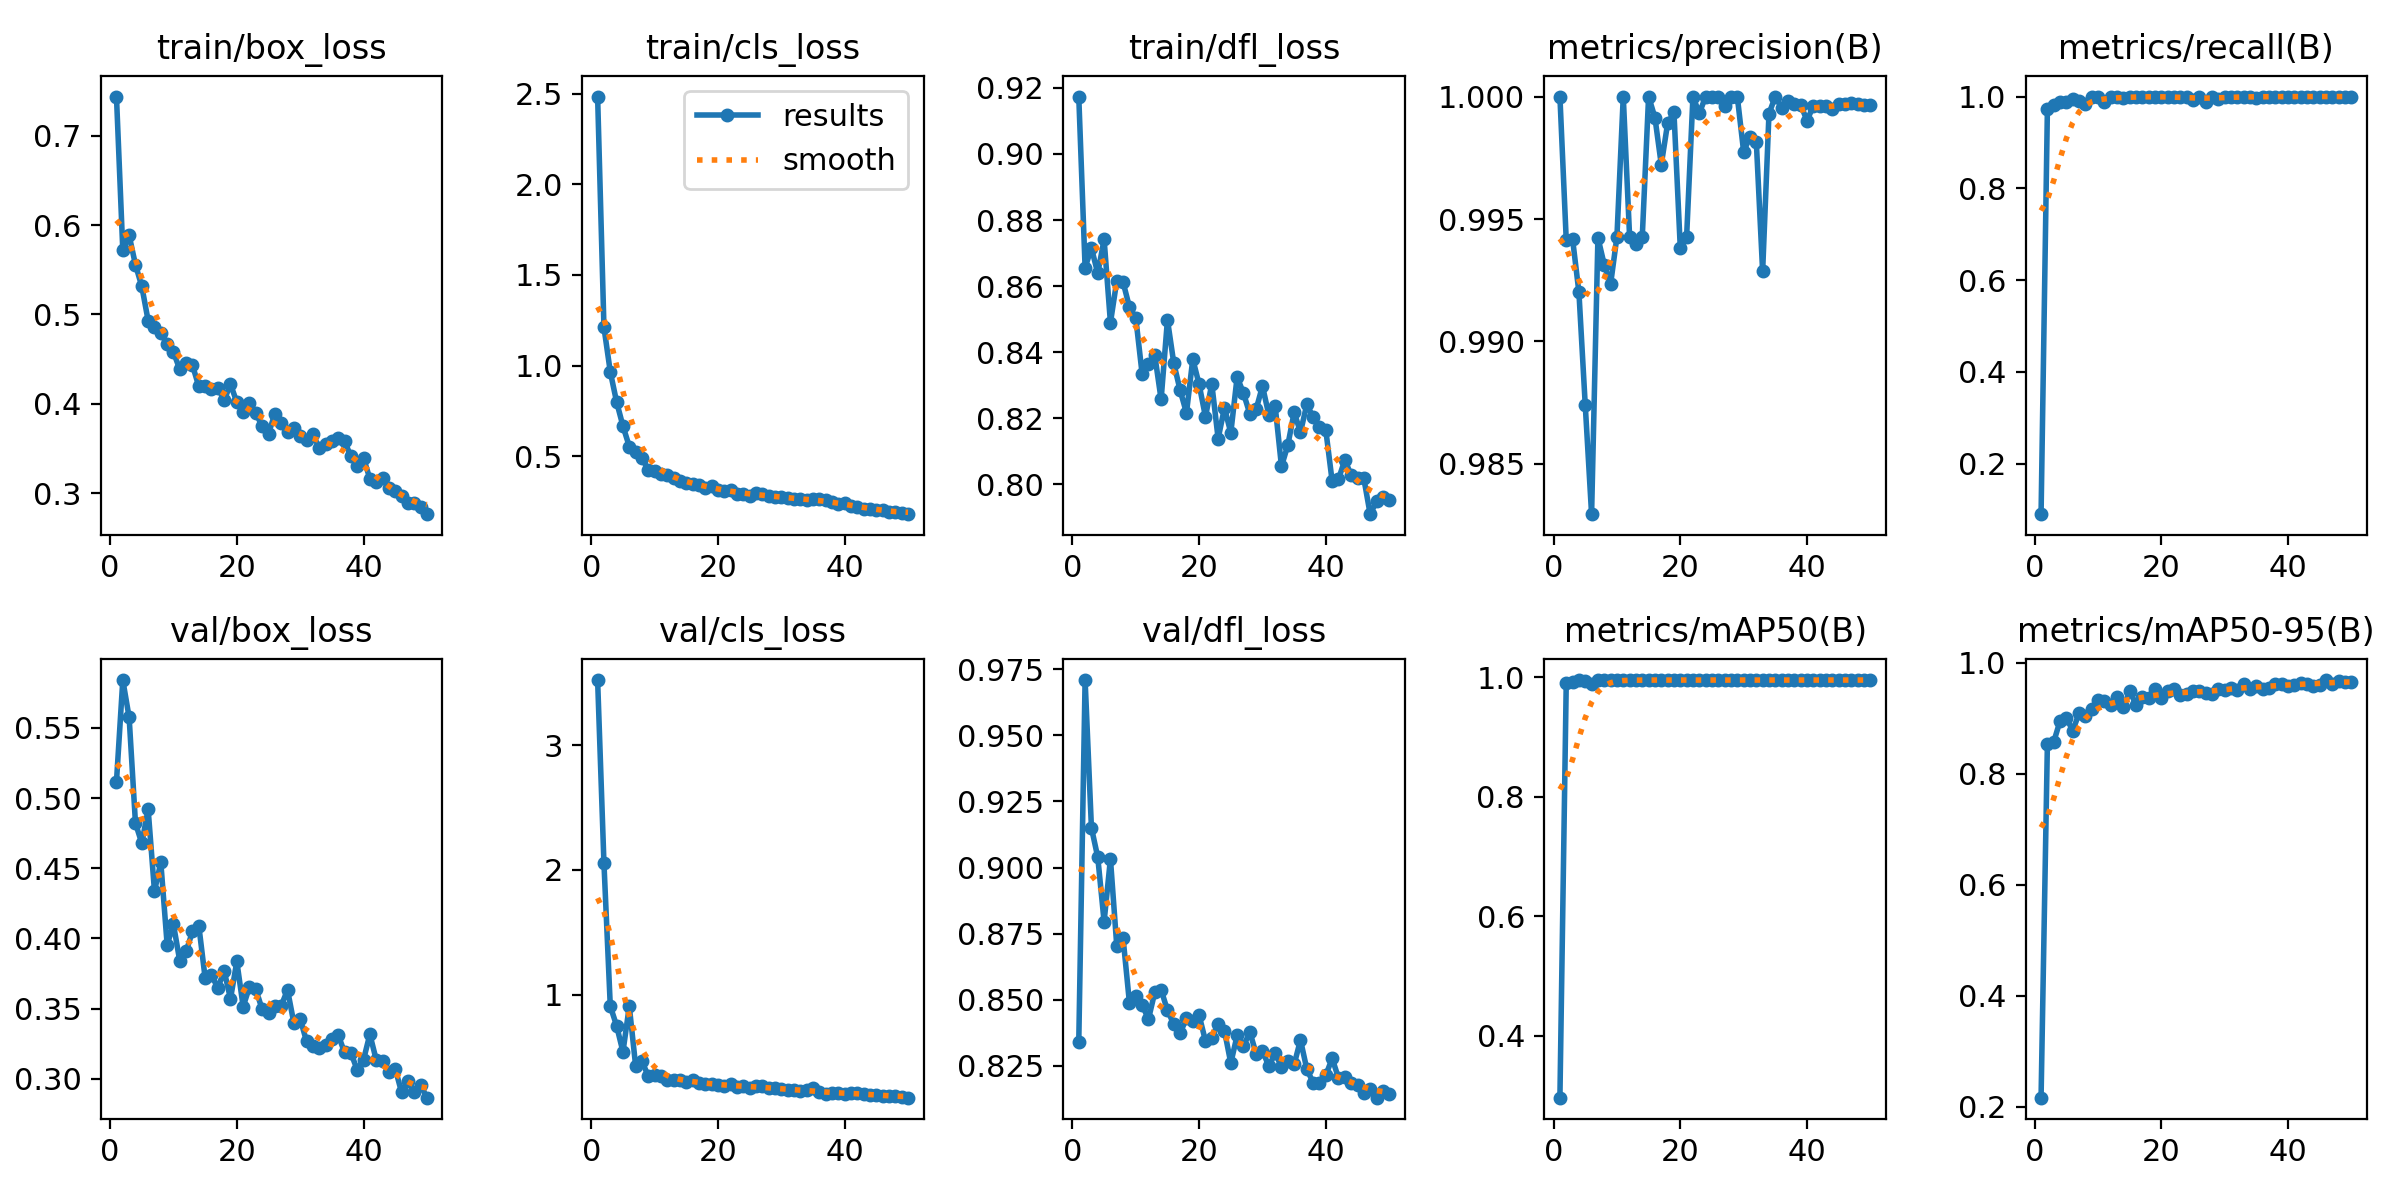

Data behind this chart, as committed beside it:
epoch, time, train/box_loss, train/cls_loss, train/dfl_loss, metrics/precision(B), metrics/recall(B), metrics/mAP50(B), metrics/mAP50-95(B), val/box_loss, val/cls_loss, val/dfl_loss, lr/pg0, lr/pg1, lr/pg2
1, 15.44, 0.7437, 2.486, 0.9174, 1, 0.08972, 0.2966, 0.216, 0.5116, 3.524, 0.834, 0.0006528, 0.0006528, 0.0006528
2, 25.43, 0.5719, 1.211, 0.8656, 0.9941, 0.9726, 0.9907, 0.8542, 0.584, 2.053, 0.9709, 0.001293, 0.001293, 0.001293
3, 35.33, 0.5885, 0.9654, 0.8715, 0.9942, 0.9815, 0.9922, 0.8573, 0.5575, 0.9075, 0.915, 0.001907, 0.001907, 0.001907
4, 45.24, 0.5556, 0.7985, 0.8638, 0.992, 0.9885, 0.9946, 0.8953, 0.482, 0.749, 0.9039, 0.001881, 0.001881, 0.001881
5, 55.05, 0.5314, 0.6658, 0.8741, 0.9874, 0.9885, 0.9942, 0.9008, 0.4678, 0.5401, 0.8795, 0.001842, 0.001842, 0.001842
6, 65.11, 0.4931, 0.5528, 0.8489, 0.9829, 0.9942, 0.9878, 0.8774, 0.492, 0.9057, 0.9032, 0.001802, 0.001802, 0.001802
7, 75.08, 0.4858, 0.52, 0.8616, 0.9942, 0.9913, 0.9949, 0.9091, 0.4337, 0.4289, 0.8703, 0.001762, 0.001762, 0.001762
8, 84.97, 0.4789, 0.4901, 0.8611, 0.9931, 0.9828, 0.9948, 0.9035, 0.4541, 0.4649, 0.8732, 0.001723, 0.001723, 0.001723
9, 94.72, 0.4672, 0.4225, 0.8536, 0.9923, 1, 0.9949, 0.9171, 0.3956, 0.3452, 0.8488, 0.001683, 0.001683, 0.001683
10, 104.6, 0.4578, 0.4187, 0.8504, 0.9943, 0.9989, 0.9949, 0.9323, 0.4099, 0.3545, 0.8515, 0.001644, 0.001644, 0.001644
11, 114.4, 0.4385, 0.4003, 0.8334, 1, 0.9877, 0.9949, 0.931, 0.3837, 0.3434, 0.8481, 0.001604, 0.001604, 0.001604
12, 124.1, 0.4457, 0.3944, 0.8363, 0.9943, 0.9987, 0.9945, 0.923, 0.3908, 0.3159, 0.8427, 0.001564, 0.001564, 0.001564
13, 133.8, 0.4432, 0.3769, 0.839, 0.994, 1, 0.9949, 0.9391, 0.4049, 0.3161, 0.8529, 0.001525, 0.001525, 0.001525
14, 143.5, 0.4195, 0.3603, 0.8256, 0.9943, 0.9977, 0.9949, 0.9195, 0.409, 0.3112, 0.8538, 0.001485, 0.001485, 0.001485
15, 153.2, 0.4194, 0.3521, 0.8498, 1, 0.9984, 0.995, 0.9482, 0.3717, 0.2974, 0.846, 0.001446, 0.001446, 0.001446
16, 163, 0.4163, 0.3469, 0.8366, 0.9991, 1, 0.995, 0.9245, 0.3738, 0.3173, 0.8408, 0.001406, 0.001406, 0.001406
17, 172.8, 0.4181, 0.3412, 0.8284, 0.9972, 1, 0.995, 0.9387, 0.3648, 0.2931, 0.8374, 0.001366, 0.001366, 0.001366
18, 182.6, 0.4042, 0.3234, 0.8216, 0.9989, 1, 0.995, 0.9358, 0.3769, 0.2795, 0.843, 0.001327, 0.001327, 0.001327
19, 192.3, 0.422, 0.3326, 0.8379, 0.9994, 1, 0.995, 0.952, 0.357, 0.285, 0.8422, 0.001287, 0.001287, 0.001287
20, 202.2, 0.4018, 0.3153, 0.8302, 0.9938, 1, 0.9949, 0.9356, 0.3836, 0.2717, 0.8441, 0.001248, 0.001248, 0.001248
21, 211.8, 0.3907, 0.3052, 0.8204, 0.9943, 0.9994, 0.9949, 0.9496, 0.3514, 0.2689, 0.8344, 0.001208, 0.001208, 0.001208
22, 221.9, 0.4008, 0.3123, 0.8304, 1, 0.9995, 0.995, 0.9535, 0.3656, 0.2795, 0.8356, 0.001168, 0.001168, 0.001168
23, 231.6, 0.3899, 0.2928, 0.8138, 0.9993, 1, 0.995, 0.9427, 0.3637, 0.2554, 0.841, 0.001129, 0.001129, 0.001129
24, 241.3, 0.3747, 0.2885, 0.8231, 1, 0.9993, 0.995, 0.9445, 0.3494, 0.2691, 0.8383, 0.001089, 0.001089, 0.001089
25, 251, 0.3668, 0.281, 0.8155, 1, 0.9934, 0.995, 0.9485, 0.3466, 0.2508, 0.8261, 0.00105, 0.00105, 0.00105
26, 260.7, 0.3888, 0.2955, 0.8325, 1, 0.9985, 0.995, 0.9496, 0.3519, 0.2645, 0.8366, 0.00101, 0.00101, 0.00101
27, 270.4, 0.3789, 0.2885, 0.8275, 0.9996, 0.9885, 0.9949, 0.945, 0.3519, 0.2651, 0.8324, 0.0009704, 0.0009704, 0.0009704
28, 280.1, 0.3687, 0.2806, 0.8213, 1, 0.9985, 0.995, 0.943, 0.3634, 0.2504, 0.8379, 0.0009308, 0.0009308, 0.0009308
29, 289.8, 0.373, 0.2748, 0.8227, 1, 0.9937, 0.995, 0.9529, 0.3398, 0.2474, 0.8296, 0.0008912, 0.0008912, 0.0008912
30, 299.5, 0.3636, 0.2727, 0.8297, 0.9978, 1, 0.995, 0.9512, 0.3427, 0.2427, 0.8308, 0.0008516, 0.0008516, 0.0008516
31, 309.2, 0.3594, 0.2693, 0.821, 0.9983, 1, 0.995, 0.9553, 0.3268, 0.2334, 0.8248, 0.000812, 0.000812, 0.000812
32, 319, 0.3658, 0.2645, 0.8237, 0.9982, 1, 0.995, 0.9511, 0.3237, 0.2357, 0.8298, 0.0007724, 0.0007724, 0.0007724
33, 328.6, 0.3509, 0.261, 0.8054, 0.9929, 1, 0.9949, 0.9612, 0.3219, 0.2254, 0.8247, 0.0007328, 0.0007328, 0.0007328
34, 338.4, 0.3555, 0.2591, 0.8118, 0.9993, 1, 0.995, 0.9535, 0.3238, 0.2307, 0.827, 0.0006932, 0.0006932, 0.0006932
35, 348.2, 0.358, 0.261, 0.8217, 1, 0.9973, 0.995, 0.9581, 0.3284, 0.2535, 0.8256, 0.0006536, 0.0006536, 0.0006536
36, 357.9, 0.3623, 0.2614, 0.8157, 0.9996, 1, 0.995, 0.9526, 0.3313, 0.2148, 0.8348, 0.000614, 0.000614, 0.000614
37, 367.7, 0.3583, 0.2551, 0.8242, 0.9998, 1, 0.995, 0.9552, 0.3188, 0.204, 0.8238, 0.0005744, 0.0005744, 0.0005744
38, 377.4, 0.3413, 0.2454, 0.8203, 0.9997, 1, 0.995, 0.9624, 0.3185, 0.2091, 0.8187, 0.0005348, 0.0005348, 0.0005348
39, 387.2, 0.3305, 0.2361, 0.8174, 0.9997, 1, 0.995, 0.9615, 0.3064, 0.2069, 0.8187, 0.0004952, 0.0004952, 0.0004952
40, 397, 0.3397, 0.2426, 0.8163, 0.999, 1, 0.995, 0.9578, 0.3135, 0.2048, 0.8215, 0.0004556, 0.0004556, 0.0004556
41, 407.8, 0.3161, 0.2259, 0.8008, 0.9996, 1, 0.995, 0.9605, 0.3317, 0.2132, 0.8279, 0.000416, 0.000416, 0.000416
42, 417.5, 0.3129, 0.2209, 0.8015, 0.9996, 1, 0.995, 0.9644, 0.3136, 0.2066, 0.8204, 0.0003764, 0.0003764, 0.0003764
43, 427.3, 0.317, 0.2096, 0.8074, 0.9996, 1, 0.995, 0.9625, 0.3125, 0.2054, 0.821, 0.0003368, 0.0003368, 0.0003368
44, 437, 0.3058, 0.2097, 0.8027, 0.9995, 1, 0.995, 0.9581, 0.3046, 0.1974, 0.8184, 0.0002972, 0.0002972, 0.0002972
45, 446.7, 0.303, 0.2046, 0.8019, 0.9997, 1, 0.995, 0.9597, 0.3073, 0.1963, 0.8179, 0.0002576, 0.0002576, 0.0002576
46, 456.4, 0.2969, 0.2012, 0.8017, 0.9997, 1, 0.995, 0.9688, 0.2905, 0.1844, 0.8147, 0.000218, 0.000218, 0.000218
47, 466.1, 0.2892, 0.1929, 0.7909, 0.9997, 1, 0.995, 0.9615, 0.2987, 0.1882, 0.8163, 0.0001784, 0.0001784, 0.0001784
48, 475.7, 0.2893, 0.1928, 0.7948, 0.9997, 1, 0.995, 0.9676, 0.2905, 0.1827, 0.813, 0.0001388, 0.0001388, 0.0001388
49, 485.4, 0.2849, 0.1846, 0.7962, 0.9997, 1, 0.995, 0.9658, 0.2957, 0.1792, 0.8153, 9.92e-05, 9.92e-05, 9.92e-05
50, 495, 0.2766, 0.1791, 0.7953, 0.9997, 1, 0.995, 0.9661, 0.2866, 0.1723, 0.8146, 5.96e-05, 5.96e-05, 5.96e-05
